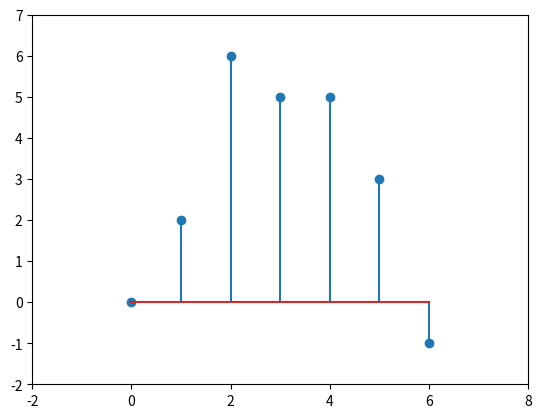
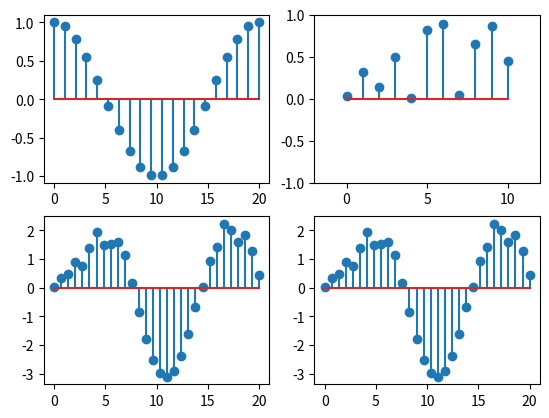
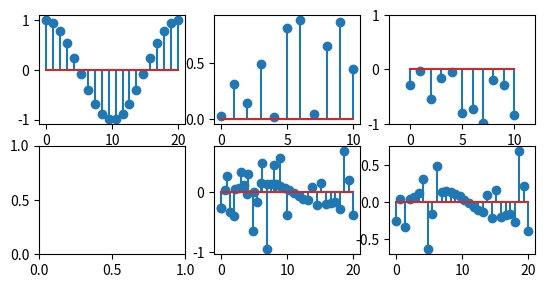

Generate these figures, in order, with matplotlib:
import numpy as np
import matplotlib.pyplot as pl

#inciso 1
x = [0,2,4,-1]
h = [1,1,1,1]

c = np.convolve(x,h)
print(c)
pl.figure()
pl.stem(np.linspace(0,6,7),c)
pl.xlim(-2,8)
pl.ylim(-2,7)

#inciso 2
n = np.linspace(0,20,20)
x1 = np.cos(((np.pi)/10)*n)
h1 = np.random.rand(1,11)
pl.figure()
pl.subplot(221)
pl.stem(np.linspace(0,20,20),x1)
pl.subplot(222)
pl.stem(np.linspace(0,10,11),h1[0])
pl.xlim(-2,12)
pl.ylim(-1,1)

#Checar conmutativa
c1 = np.convolve(x1,h1[0])
c2 = np.convolve(h1[0],x1)
print(c1)
pl.subplot(223)
pl.stem(np.linspace(0,20,30),c1)
pl.subplot(224)
pl.stem(np.linspace(0,20,30),c2)


#inciso 3
h2 = np.random.rand(1,11)*-1
pl.figure()
pl.subplot(331)
pl.stem(np.linspace(0,20,20),x1)
pl.subplot(332)
pl.stem(np.linspace(0,10,11),h1[0])
pl.subplot(333)
pl.stem(np.linspace(0,10,11),h2[0])
pl.xlim(-2,12)
pl.ylim(-1,1)

#Checar distributiva
c3 = np.convolve(x1,(h1[0]+h2[0]))
print(c3)
pl.subplot(334)
pl.subplot(335)
pl.stem(np.linspace(0,10,11),h1[0]+h2[0])
pl.stem(np.linspace(0,20,30),c3)
c4 = np.convolve(x1,h1[0])+np.convolve(x1,h2[0])
print(c4)
pl.subplot(336)
pl.stem(np.linspace(0,20,30),c3)


pl.show()